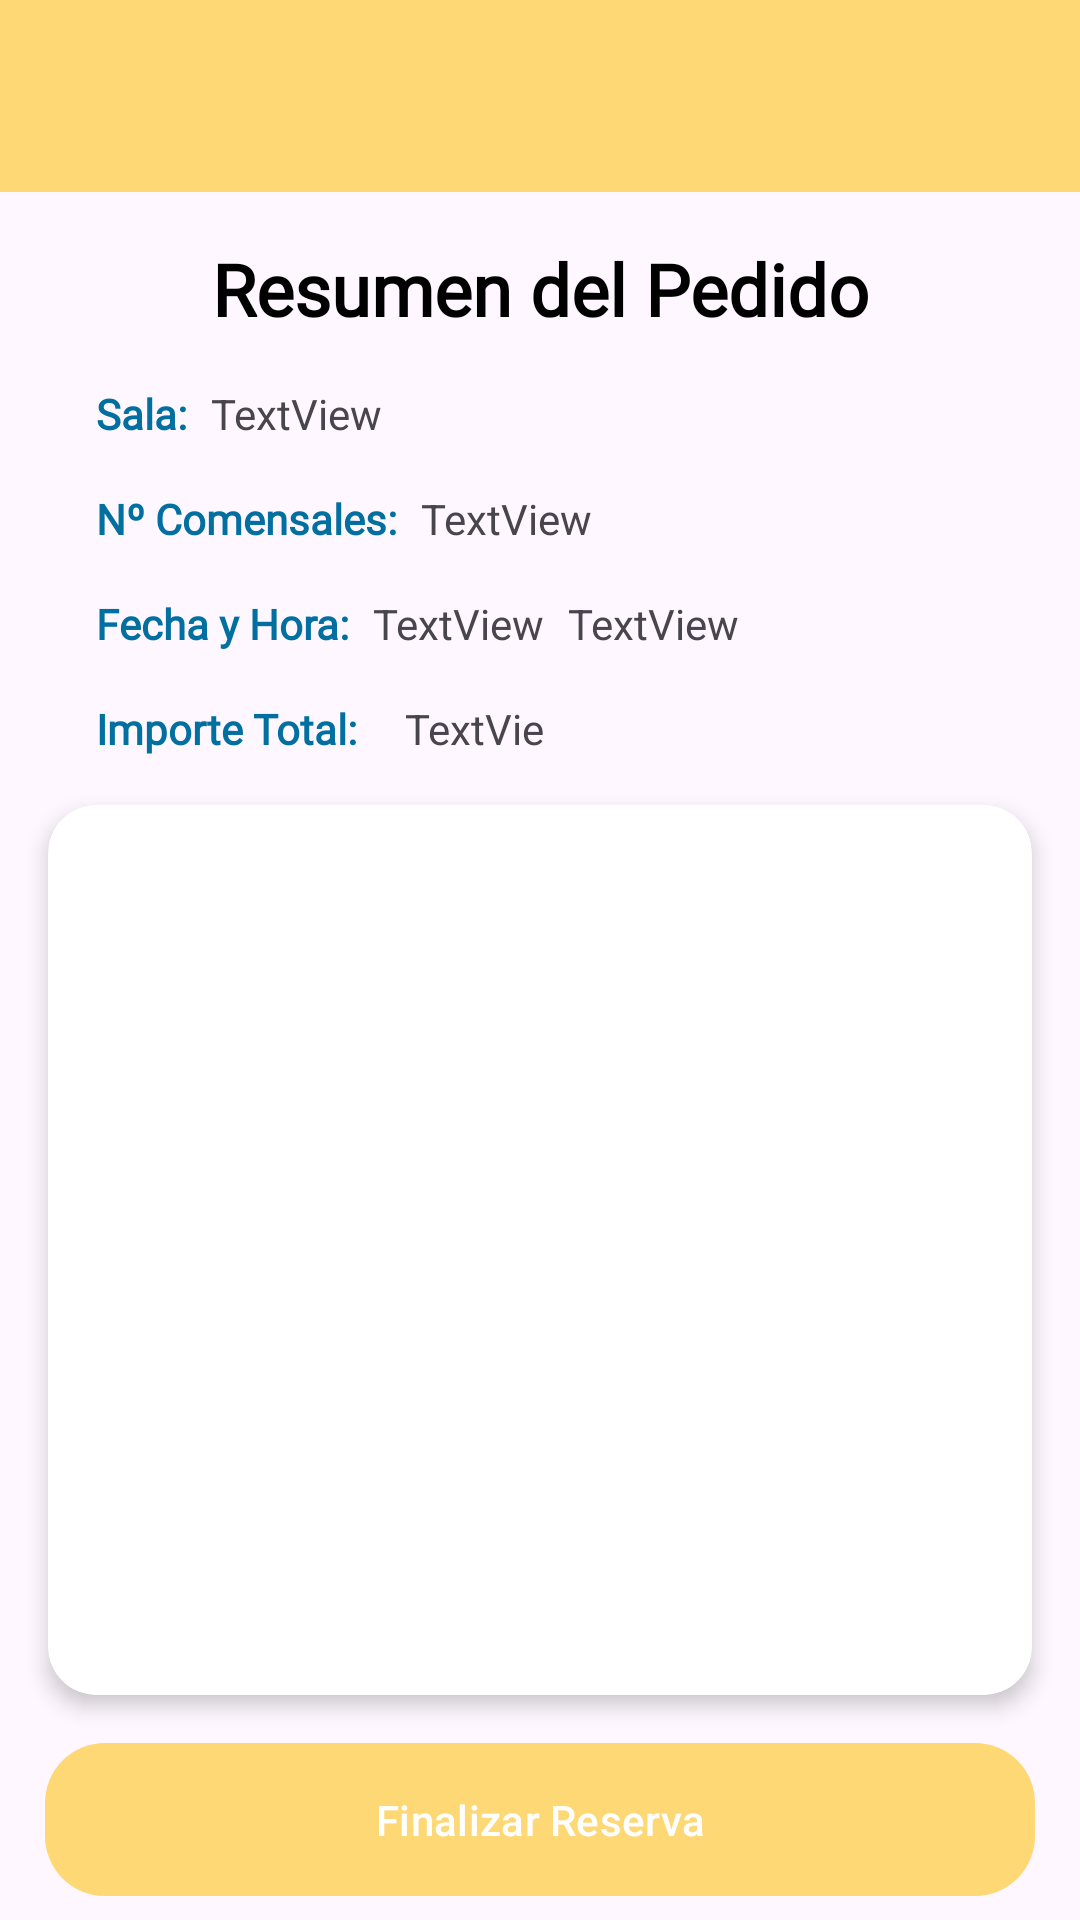

Reconstruct the res/layout file that produces this screen, plus the resources it refers to.
<!-- AndroidManifest.xml: application theme Theme.TastyReady -->
<!-- res/layout/reservas_carrito.xml -->
<?xml version="1.0" encoding="utf-8"?>
<androidx.constraintlayout.widget.ConstraintLayout xmlns:android="http://schemas.android.com/apk/res/android"
    xmlns:app="http://schemas.android.com/apk/res-auto"
    xmlns:tools="http://schemas.android.com/tools"
    android:layout_width="match_parent"
    android:layout_height="match_parent">

    <androidx.appcompat.widget.Toolbar
        android:id="@+id/toolbar"
        android:layout_width="match_parent"
        android:layout_height="?attr/actionBarSize"
        android:background="@color/AmarilloTYR"
        app:layout_constraintEnd_toEndOf="parent"
        app:layout_constraintStart_toStartOf="parent"
        app:layout_constraintTop_toTopOf="parent" />

    <ImageView
        android:id="@+id/img_atras"
        android:layout_width="48dp"
        android:layout_height="47dp"
        android:layout_marginStart="8dp"
        android:layout_marginTop="8dp"
        app:layout_constraintStart_toStartOf="parent"
        app:layout_constraintTop_toTopOf="parent"
        app:srcCompat="@drawable/ic_backarrow" />

    <TextView
        android:id="@+id/txtTitle"
        android:layout_width="wrap_content"
        android:layout_height="wrap_content"
        android:layout_marginTop="16dp"
        android:fontFamily="@font/nunito_sans"
        android:text="Resumen del Pedido"
        android:textColor="@color/black"
        android:textSize="24sp"
        android:textStyle="bold"
        app:layout_constraintEnd_toEndOf="parent"
        app:layout_constraintStart_toStartOf="parent"
        app:layout_constraintTop_toBottomOf="@+id/toolbar" />

    <TextView
        android:id="@+id/salaTxt"
        android:layout_width="wrap_content"
        android:layout_height="wrap_content"
        android:layout_marginStart="32dp"
        android:layout_marginTop="16dp"
        android:fontFamily="@font/nunito_sans"
        android:text="Sala:"
        android:textStyle="bold"
        app:layout_constraintStart_toStartOf="parent"
        app:layout_constraintTop_toBottomOf="@+id/txtTitle"
        android:textColor="@color/AzulTYR"
        />

    <TextView
        android:id="@+id/txtComensasles"
        android:layout_width="wrap_content"
        android:layout_height="wrap_content"
        android:layout_marginStart="32dp"
        android:layout_marginTop="16dp"
        android:fontFamily="@font/nunito_sans"
        android:text="Nº Comensales:"
        android:textColor="@color/AzulTYR"
        android:textStyle="bold"
        app:layout_constraintStart_toStartOf="parent"
        app:layout_constraintTop_toBottomOf="@+id/salaTxt" />

    <TextView
        android:id="@+id/txtDate"
        android:layout_width="wrap_content"
        android:layout_height="wrap_content"
        android:layout_marginStart="32dp"
        android:layout_marginTop="16dp"
        android:fontFamily="@font/nunito_sans"
        android:text="Fecha y Hora:"
        android:textColor="@color/AzulTYR"
        android:textStyle="bold"
        app:layout_constraintStart_toStartOf="parent"
        app:layout_constraintTop_toBottomOf="@+id/txtComensasles" />

    <TextView
        android:id="@+id/cambSala"
        android:layout_width="wrap_content"
        android:layout_height="wrap_content"
        android:layout_marginStart="8dp"
        android:layout_marginTop="16dp"
        android:text="TextView"
        app:layout_constraintStart_toEndOf="@+id/salaTxt"
        app:layout_constraintTop_toBottomOf="@+id/txtTitle" />

    <TextView
        android:id="@+id/cambComens"
        android:layout_width="wrap_content"
        android:layout_height="wrap_content"
        android:layout_marginStart="8dp"
        android:layout_marginTop="16dp"
        android:text="TextView"
        app:layout_constraintStart_toEndOf="@+id/txtComensasles"
        app:layout_constraintTop_toBottomOf="@+id/salaTxt" />

    <TextView
        android:id="@+id/cambFecha"
        android:layout_width="wrap_content"
        android:layout_height="wrap_content"
        android:layout_marginStart="8dp"
        android:layout_marginTop="16dp"
        android:text="TextView"
        app:layout_constraintStart_toEndOf="@+id/txtDate"
        app:layout_constraintTop_toBottomOf="@+id/txtComensasles" />

    <TextView
        android:id="@+id/cambHora"
        android:layout_width="wrap_content"
        android:layout_height="wrap_content"
        android:layout_marginStart="8dp"
        android:layout_marginTop="16dp"
        android:text="TextView"
        app:layout_constraintStart_toEndOf="@+id/cambFecha"
        app:layout_constraintTop_toBottomOf="@+id/txtComensasles" />

    <Button
        android:id="@+id/guardarReserva"
        style="@style/BotonAppAzul"
        android:layout_width="330dp"
        android:layout_height="wrap_content"
        android:layout_marginStart="32dp"
        android:layout_marginEnd="32dp"
        android:layout_marginBottom="8dp"
        android:text="Finalizar Reserva"
        app:layout_constraintBottom_toBottomOf="parent"
        app:layout_constraintEnd_toEndOf="parent"
        app:layout_constraintStart_toStartOf="parent" />

    <androidx.cardview.widget.CardView
        android:layout_width="0dp"
        android:layout_height="0dp"
        android:layout_marginStart="16dp"
        android:layout_marginTop="16dp"
        android:layout_marginEnd="16dp"
        android:layout_marginBottom="16dp"
        app:cardCornerRadius="16dp"
        app:cardElevation="4dp"
        app:layout_constraintBottom_toTopOf="@+id/guardarReserva"
        app:layout_constraintEnd_toEndOf="parent"
        app:layout_constraintStart_toStartOf="parent"
        app:layout_constraintTop_toBottomOf="@+id/importe">

        <androidx.recyclerview.widget.RecyclerView
            android:id="@+id/recyclerview"
            android:layout_width="match_parent"
            android:layout_height="match_parent" />
    </androidx.cardview.widget.CardView>

    <TextView
        android:id="@+id/importe"
        android:layout_width="wrap_content"
        android:layout_height="wrap_content"
        android:layout_marginStart="32dp"
        android:layout_marginTop="16dp"
        android:fontFamily="@font/nunito_sans"
        android:text="Importe Total:"
        android:textColor="@color/AzulTYR"
        android:textStyle="bold"
        app:layout_constraintStart_toStartOf="parent"
        app:layout_constraintTop_toBottomOf="@+id/txtDate" />

    <TextView
        android:id="@+id/cambiImporte"
        android:layout_width="wrap_content"
        android:layout_height="wrap_content"
        android:layout_marginStart="16dp"
        android:text="TextVie"
        app:layout_constraintStart_toEndOf="@+id/importe"
        app:layout_constraintTop_toTopOf="@+id/importe" />

</androidx.constraintlayout.widget.ConstraintLayout>
<!-- resources referenced by this layout -->
<resources>
  <color name="AmarilloTYR">#ffd876</color>
  <color name="AzulTYR">#016fa0</color>
  <color name="black">#FF000000</color>
  <style name="BotonAppAzul">
          <item name="android:background">@drawable/boton_background_azul</item>
          <item name="android:textColor">#FFFFFF</item>
          <item name="android:padding">12dp</item> 
          <item name="android:layout_width">wrap_content
          </item> 
          <item name="android:layout_height">wrap_content
          </item> 
          <item name="android:layout_gravity">center
          </item> 
          <item name="android:gravity">center
          </item> 
          <item name="android:layout_margin">8dp
          </item> 
          <item name="android:stateListAnimator">@null
          </item> 
      </style>
  <style name="Theme.TastyReady" parent="Base.Theme.TastyReady" />
  <!-- drawable boton_background_azul (drawable) -->
  <?xml version="1.0" encoding="utf-8"?>
  <selector xmlns:android="http://schemas.android.com/apk/res/android">
      <item>
          <shape android:shape="rectangle">
              <solid android:color="@color/AzulTYR" /> 
              <corners android:radius="20dp" /> 
          </shape>
      </item>
  </selector>
  <style name="Base.Theme.TastyReady" parent="Theme.Material3.DayNight.NoActionBar">
          
          <item name="colorPrimary">@color/AmarilloTYR</item>
          <item name="colorPrimaryVariant">@color/AmarilloTYR</item>
          <item name="colorSecondary">@color/AzulTYR</item>
          <item name="colorSecondaryVariant">@color/AzulTYR</item>
      </style>
</resources>
